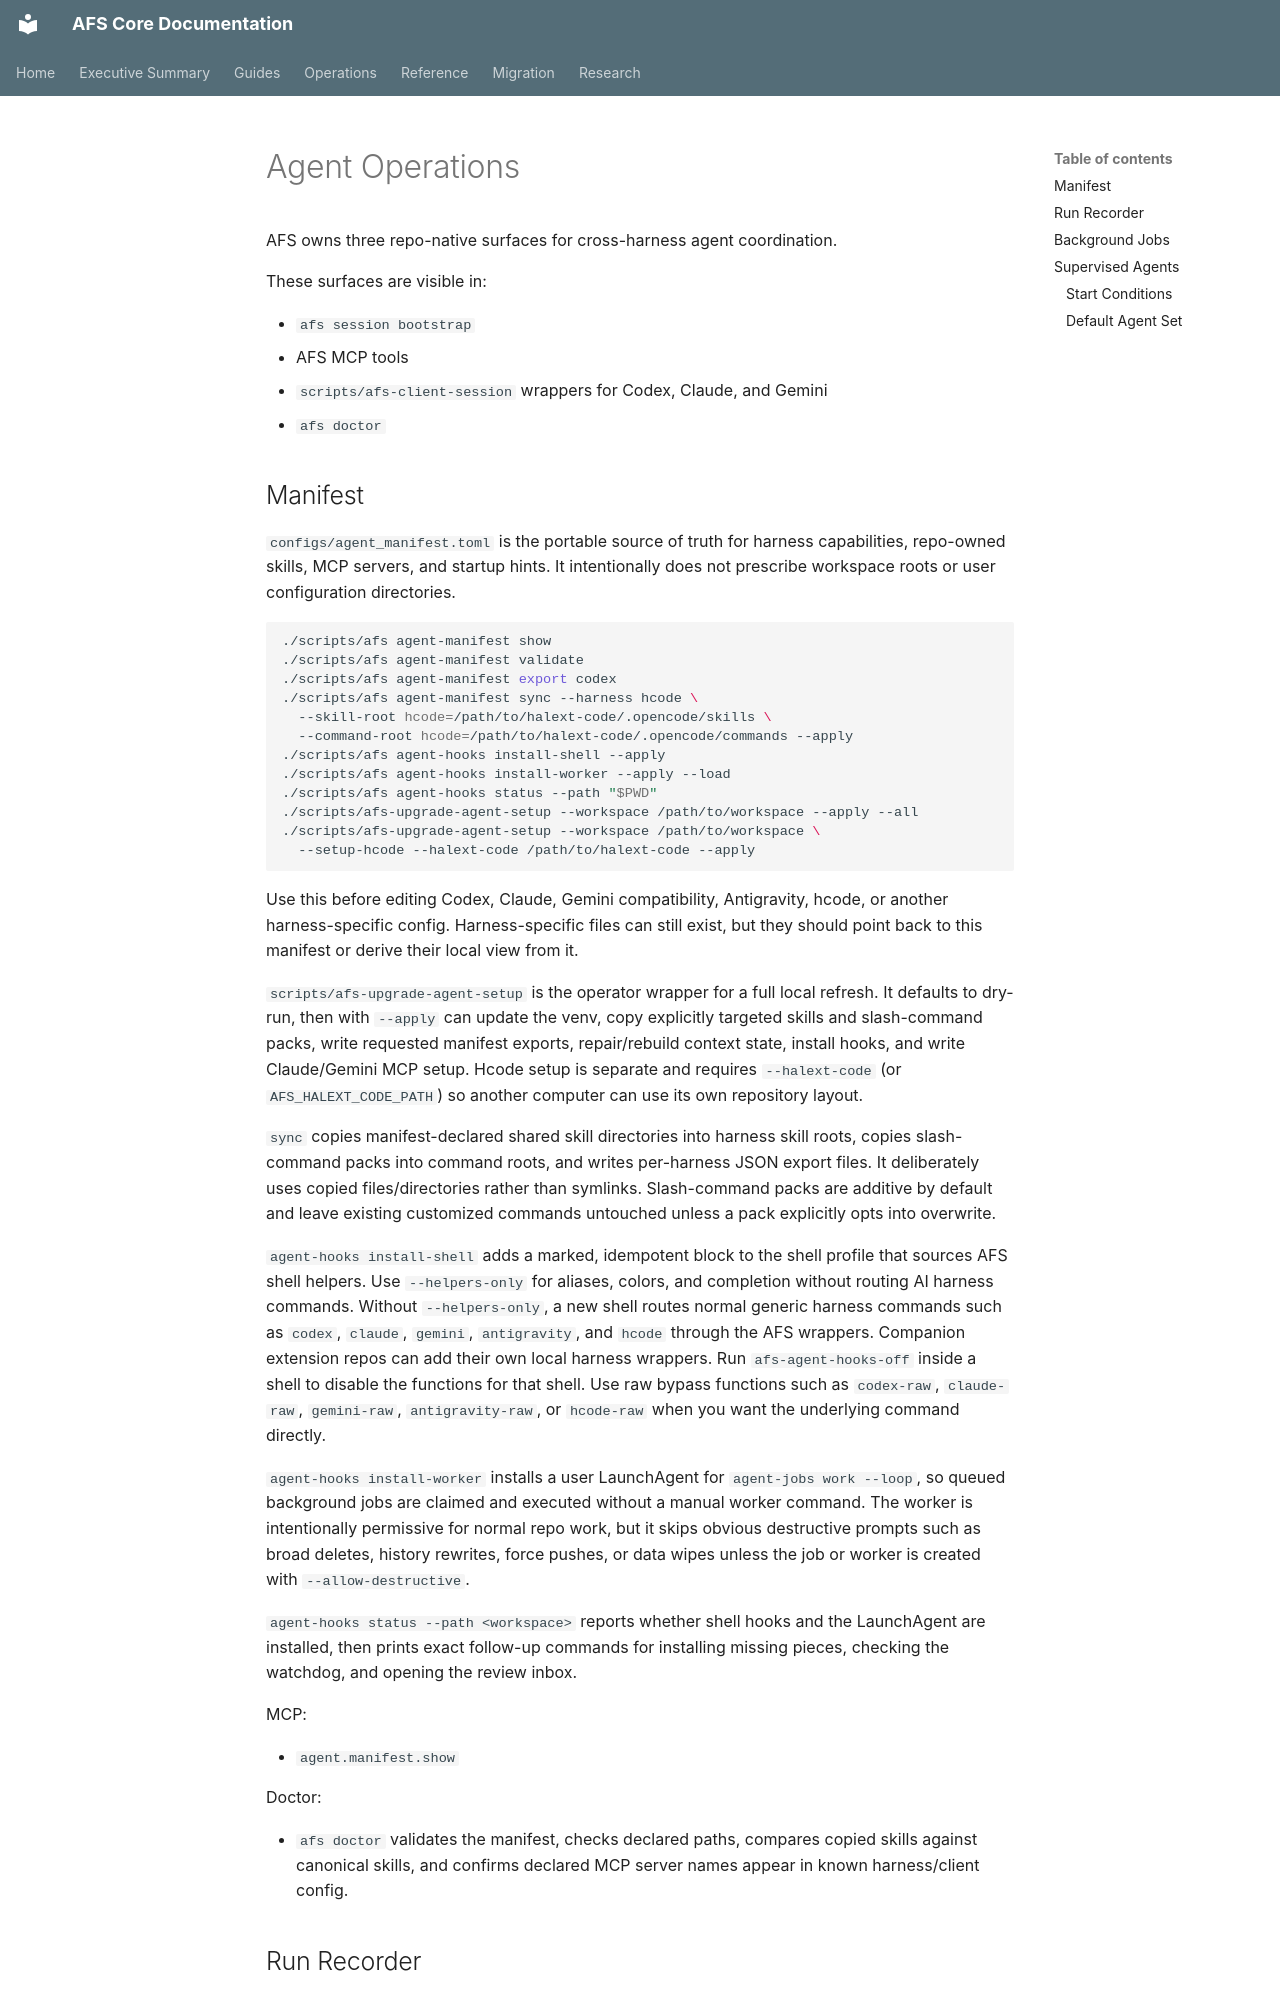

repository: scawful/afs · page: AGENT_OPERATIONS/index.html · generator: mkdocs

# Agent Operations

AFS owns three repo-native surfaces for cross-harness agent coordination.

These surfaces are visible in:

- `afs session bootstrap`
- AFS MCP tools
- `scripts/afs-client-session` wrappers for Codex, Claude, and Gemini
- `afs doctor`
